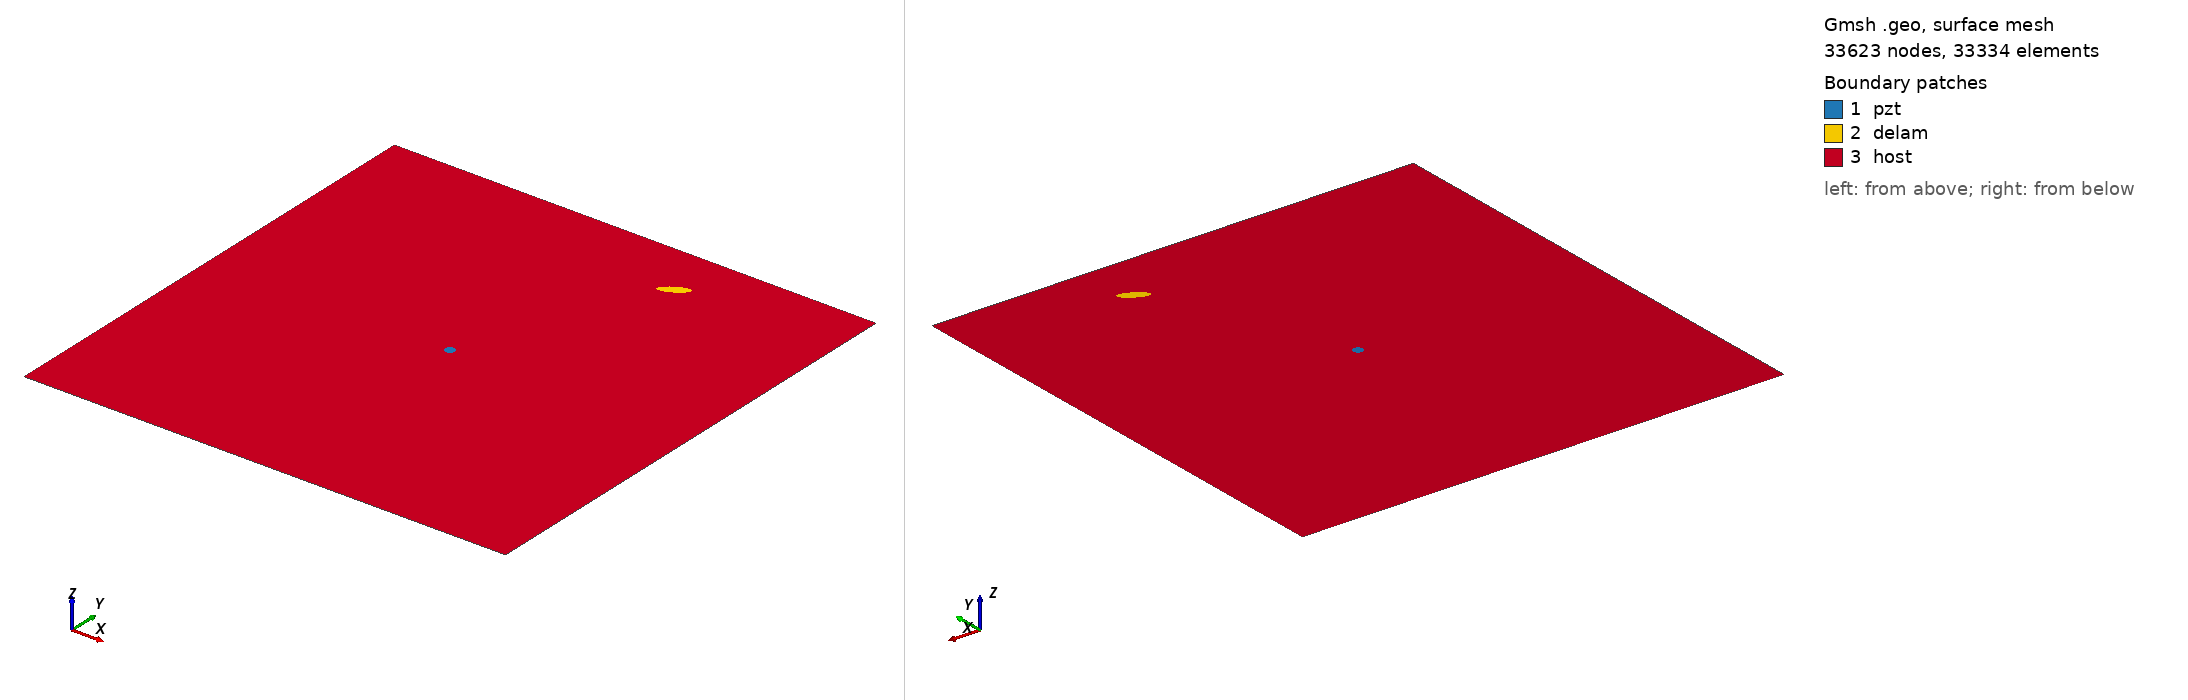

Gmsh geometry script, surface-meshed: 33623 nodes, 33334 surface elements. Boundary patches (legend numbers): 1 pzt, 2 delam, 3 host. Left view from above one corner, right view from below the opposite corner. Legend entries are the model's physical surfaces. The drawing asked Gmsh for element sizes between 1% and 20% of the model's largest extent; the script's own settings can give other sizes.

=== m2_312_delam1_position_no_87_a_15mm_b_5mm_angle_30.geo (drawn) ===
SetFactory("OpenCASCADE");
L=0.500000; 
W=0.500000; 
a=0.015000; 
b=0.005000; 
x=0.333333; 
y=0.444444; 
alpha=0.166667 *Pi; 
r=0.005000; 
xpzt=0.250000; 
ypzt=0.250000; 
//+
Point(1) = {0, 0, 0, 1.0};
//+
Point(2) = {L, 0, 0, 1.0};
//+
Point(3) = {L, W, 0, 1.0};
//+
Point(4) = {0, W, 0, 1.0};
//+
Line(1) = {1, 2};
//+
Line(2) = {2, 3};
//+
Line(3) = {3, 4};
//+
Line(4) = {4, 1};
//+
Circle(5) = {xpzt, ypzt, -0, r, 0, 2*Pi};
//+
Ellipse(6) = {x, y, -0, a, b, 0, 2*Pi};
//+
Rotate {{0, 0, 1}, {x, y, 0}, alpha} {
  Curve{6}; 
}
//+
Curve Loop(1) = {4, 1, 2, 3};
//+
Curve Loop(2) = {6};
//+
Curve Loop(3) = {5};
//+
Curve Loop(4) = {6};
//+
Curve Loop(5) = {5};
//+
Plane Surface(1) = {5};
//+
Plane Surface(2) = {4};
//+
Plane Surface(3) = {1, 2, 3};
//+
Point(9) = {xpzt, ypzt, 0, 1.0};
//+
Point{9} In Surface {1};// mesh node at centre of pzt
//+
Physical Surface("pzt") = {1};
//+
Physical Surface("delam") = {2};
//+
Physical Surface("host") = {3};

Mesh.Algorithm = 6; // Frontal
Mesh.CharacteristicLengthFactor = 0.070000;
Mesh.CharacteristicLengthMin = 0.001000;
Mesh.CharacteristicLengthMax = 0.200000;
Mesh.RecombineAll = 1; // Apply recombination algorithm
Mesh.SubdivisionAlgorithm = 1; // 1: all quadrangles
Mesh.Smoothing = 1;
